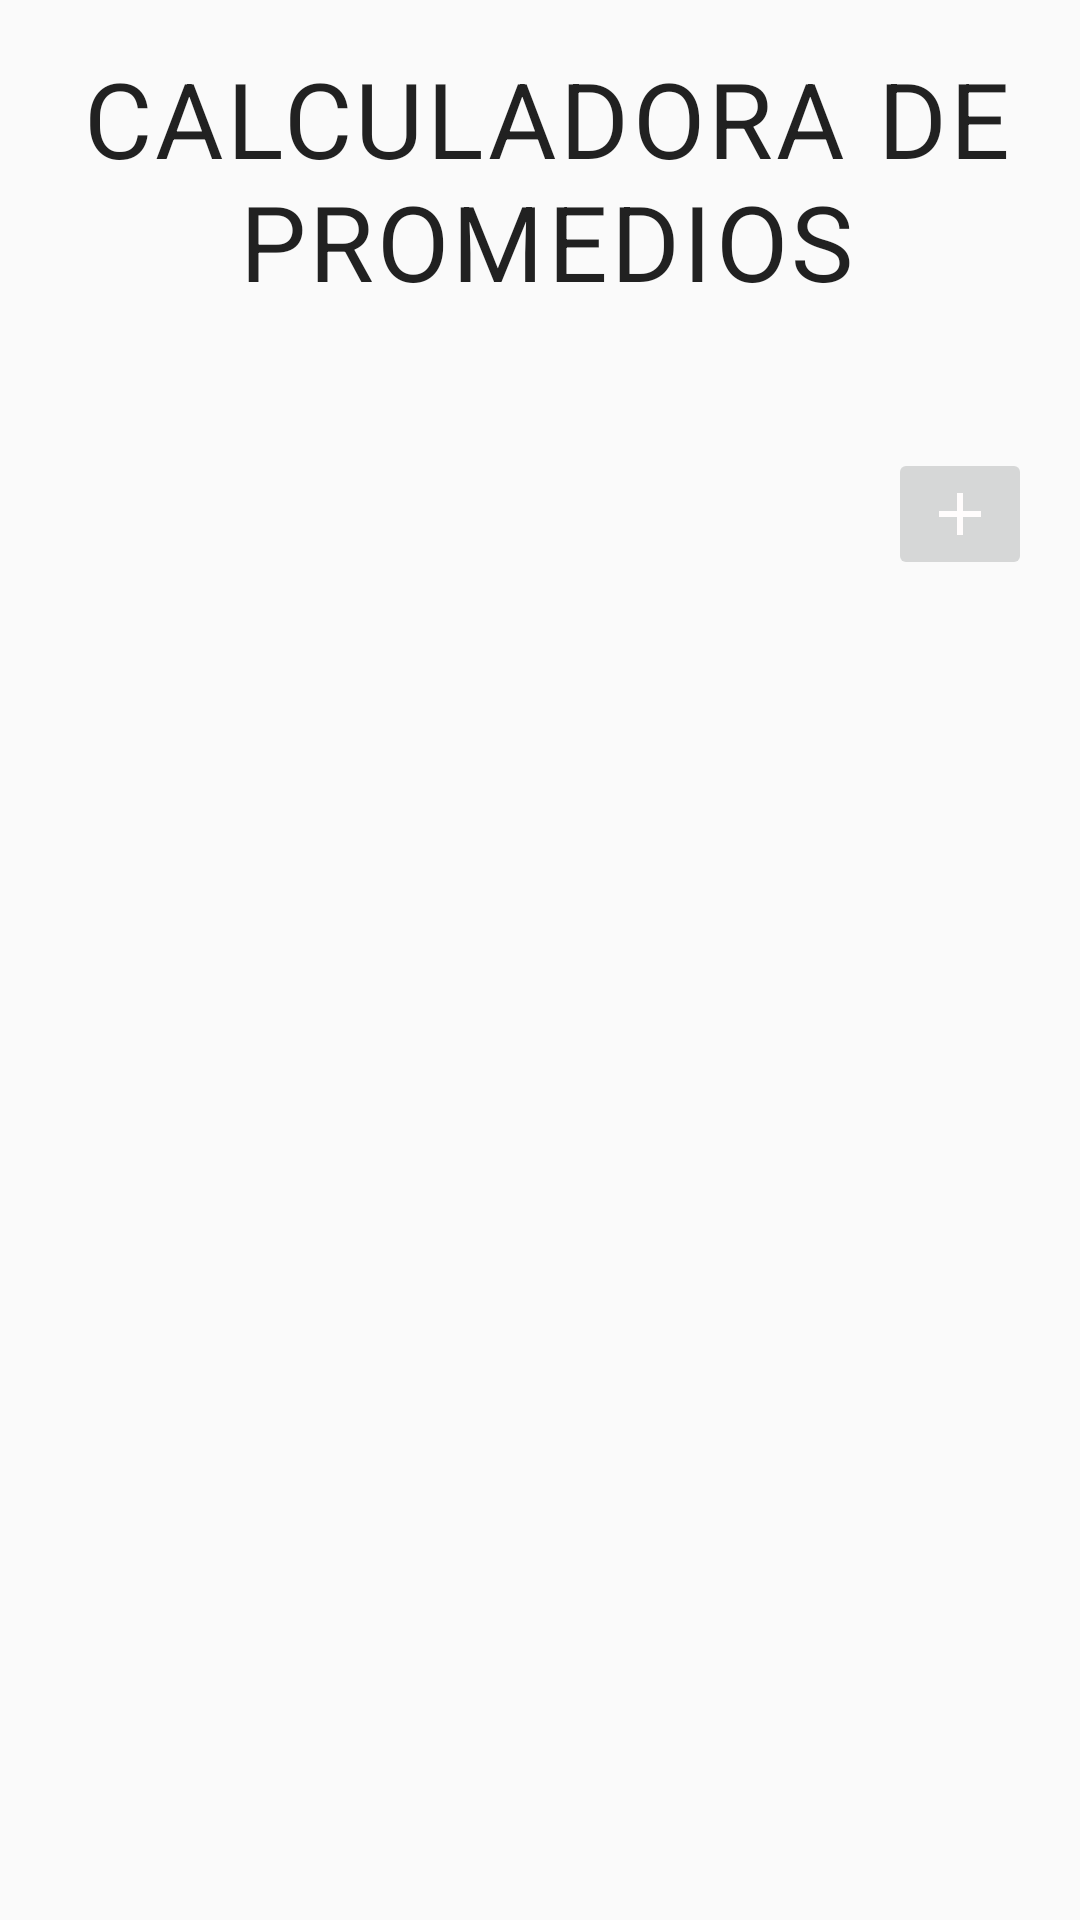

Reconstruct the res/layout file that produces this screen, plus the resources it refers to.
<!-- AndroidManifest.xml: application theme AppTheme -->
<!-- res/layout/fragment_promedio.xml -->
<?xml version="1.0" encoding="utf-8"?>
<androidx.constraintlayout.widget.ConstraintLayout xmlns:android="http://schemas.android.com/apk/res/android"
    xmlns:app="http://schemas.android.com/apk/res-auto"
    xmlns:tools="http://schemas.android.com/tools"
    android:layout_width="match_parent"
    android:layout_height="match_parent"
    >

    <TextView
        android:id="@+id/textView"
        android:layout_width="wrap_content"
        android:layout_height="wrap_content"
        android:layout_marginStart="8dp"
        android:layout_marginLeft="8dp"
        android:layout_marginTop="16dp"
        android:layout_marginEnd="8dp"
        android:layout_marginRight="8dp"
        android:text="CALCULADORA DE PROMEDIOS"
        android:textAlignment="center"
        android:textAppearance="@style/TextAppearance.MaterialComponents.Body1"
        android:textSize="35sp"
        app:layout_constraintBottom_toTopOf="@+id/promedio_calculado"
        app:layout_constraintEnd_toEndOf="parent"
        app:layout_constraintStart_toStartOf="@+id/promedio_calculado"
        app:layout_constraintTop_toTopOf="parent" />

    <TextView
        android:id="@+id/promedio_calculado"
        android:layout_width="0dp"
        android:layout_height="wrap_content"
        android:layout_marginStart="4dp"
        android:layout_marginLeft="4dp"
        android:layout_marginTop="8dp"
        android:layout_marginEnd="4dp"
        android:layout_marginRight="4dp"
        android:textAlignment="center"
        android:textSize="25sp"
        app:layout_constraintBottom_toTopOf="@+id/add_promedio"
        app:layout_constraintEnd_toEndOf="parent"
        app:layout_constraintStart_toStartOf="parent"
        app:layout_constraintTop_toBottomOf="@+id/textView" />


    <ImageButton
        android:id="@+id/add_promedio"
        android:layout_width="wrap_content"
        android:layout_height="wrap_content"
        android:layout_marginTop="4dp"
        android:layout_marginEnd="16dp"
        android:layout_marginRight="16dp"
        android:src="@drawable/ic_add_black_24dp"
        app:layout_constraintBottom_toTopOf="@+id/recycler_view_promedios"
        app:layout_constraintEnd_toEndOf="parent"
        app:layout_constraintTop_toBottomOf="@+id/promedio_calculado" />


    <androidx.recyclerview.widget.RecyclerView
        android:id="@+id/recycler_view_promedios"
        android:layout_width="0dp"
        android:layout_height="0dp"
        android:layout_marginStart="8dp"
        android:layout_marginLeft="8dp"
        android:layout_marginTop="8dp"
        android:layout_marginEnd="8dp"
        android:layout_marginRight="8dp"
        android:layout_marginBottom="8dp"
        app:layout_constraintBottom_toBottomOf="parent"
        app:layout_constraintEnd_toEndOf="parent"
        app:layout_constraintStart_toStartOf="parent"
        app:layout_constraintTop_toBottomOf="@+id/add_promedio"
        tools:listitem="@layout/promedio_item_list" />
</androidx.constraintlayout.widget.ConstraintLayout>
<!-- res/layout/promedio_item_list.xml (included above) -->
<?xml version="1.0" encoding="utf-8"?>
<androidx.constraintlayout.widget.ConstraintLayout xmlns:android="http://schemas.android.com/apk/res/android"
    xmlns:app="http://schemas.android.com/apk/res-auto"
    android:layout_width="match_parent"
    android:layout_height="wrap_content">

    <com.google.android.material.textfield.TextInputLayout
        android:id="@+id/nota_promedio"
        android:layout_width="0dp"
        android:layout_height="wrap_content"
        android:layout_weight="2"
        android:hint="Nota"
        app:errorEnabled="true"
        app:layout_constraintBottom_toBottomOf="parent"
        app:layout_constraintEnd_toStartOf="@+id/guideline6"
        app:layout_constraintStart_toStartOf="parent"
        app:layout_constraintTop_toTopOf="parent">

        <com.google.android.material.textfield.TextInputEditText
            android:layout_width="match_parent"
            android:layout_height="wrap_content"
            android:gravity="center"
            android:inputType="number"
            android:maxLines="1" />
    </com.google.android.material.textfield.TextInputLayout>

    <com.google.android.material.textfield.TextInputLayout
        android:id="@+id/porcentaje_promedio"
        android:layout_width="0dp"
        android:layout_height="wrap_content"
        android:layout_weight="2"
        android:hint="Porcentaje"
        app:errorEnabled="true"
        app:layout_constraintBottom_toBottomOf="@+id/nota_promedio"
        app:layout_constraintEnd_toStartOf="@+id/guideline5"
        app:layout_constraintStart_toStartOf="@+id/guideline6"
        app:layout_constraintTop_toTopOf="@+id/nota_promedio">

        <com.google.android.material.textfield.TextInputEditText
            android:layout_width="match_parent"
            android:layout_height="wrap_content"
            android:gravity="center"
            android:inputType="number"
            android:maxLines="1" />
    </com.google.android.material.textfield.TextInputLayout>

    <ImageButton
        android:id="@+id/delete_promedio"
        android:layout_width="0dp"
        android:layout_height="wrap_content"
        android:layout_gravity="center"
        android:layout_weight="0.5"
        android:gravity="center"
        android:src="@drawable/ic_close_icon"
        app:layout_constraintBottom_toBottomOf="@+id/nota_promedio"
        app:layout_constraintEnd_toEndOf="parent"
        app:layout_constraintStart_toStartOf="@+id/guideline5"
        app:layout_constraintTop_toTopOf="@+id/nota_promedio" />

    <androidx.constraintlayout.widget.Guideline
        android:id="@+id/guideline5"
        android:layout_width="wrap_content"
        android:layout_height="wrap_content"
        android:orientation="vertical"
        app:layout_constraintGuide_percent="0.85" />

    <androidx.constraintlayout.widget.Guideline
        android:id="@+id/guideline6"
        android:layout_width="wrap_content"
        android:layout_height="wrap_content"
        android:orientation="vertical"
        app:layout_constraintGuide_percent="0.425" />

</androidx.constraintlayout.widget.ConstraintLayout>
<!-- resources referenced by this layout -->
<resources>
  <!-- drawable ic_add_black_24dp (drawable) -->
  <vector xmlns:android="http://schemas.android.com/apk/res/android"
          android:width="24dp"
          android:height="24dp"
          android:viewportWidth="24.0"
          android:viewportHeight="24.0">
      <path
          android:fillColor="#FFFCFC"
          android:pathData="M19,13h-6v6h-2v-6H5v-2h6V5h2v6h6v2z"/>
  </vector>
  <!-- drawable ic_close_icon (drawable) -->
  <vector xmlns:android="http://schemas.android.com/apk/res/android"
      android:width="23.999931dp"
      android:height="24dp"
      android:viewportWidth="348.333"
      android:viewportHeight="348.334">
      <path
          android:fillColor="#FF000000"
          android:pathData="M336.559,68.611L231.016,174.165l105.543,105.549c15.699,15.705 15.699,41.145 0,56.85c-7.844,7.844 -18.128,11.769 -28.407,11.769c-10.296,0 -20.581,-3.919 -28.419,-11.769L174.167,231.003L68.609,336.563c-7.843,7.844 -18.128,11.769 -28.416,11.769c-10.285,0 -20.563,-3.919 -28.413,-11.769c-15.699,-15.698 -15.699,-41.139 0,-56.85l105.54,-105.549L11.774,68.611c-15.699,-15.699 -15.699,-41.145 0,-56.844c15.696,-15.687 41.127,-15.687 56.829,0l105.563,105.554L279.721,11.767c15.705,-15.687 41.139,-15.687 56.832,0C352.258,27.466 352.258,52.912 336.559,68.611z" />
  </vector>
  <style name="AppTheme" parent="Theme.AppCompat.DayNight.DarkActionBar">
          
          <item name="colorPrimary">@color/colorPrimary</item>
          <item name="colorPrimaryDark">@color/colorPrimaryDark</item>
          <item name="colorAccent">@color/colorAccent</item>
      </style>
  <color name="colorPrimary">#0083CF</color>
  <color name="colorPrimaryDark">#002866</color>
  <color name="colorAccent">#D81B60</color>
</resources>
